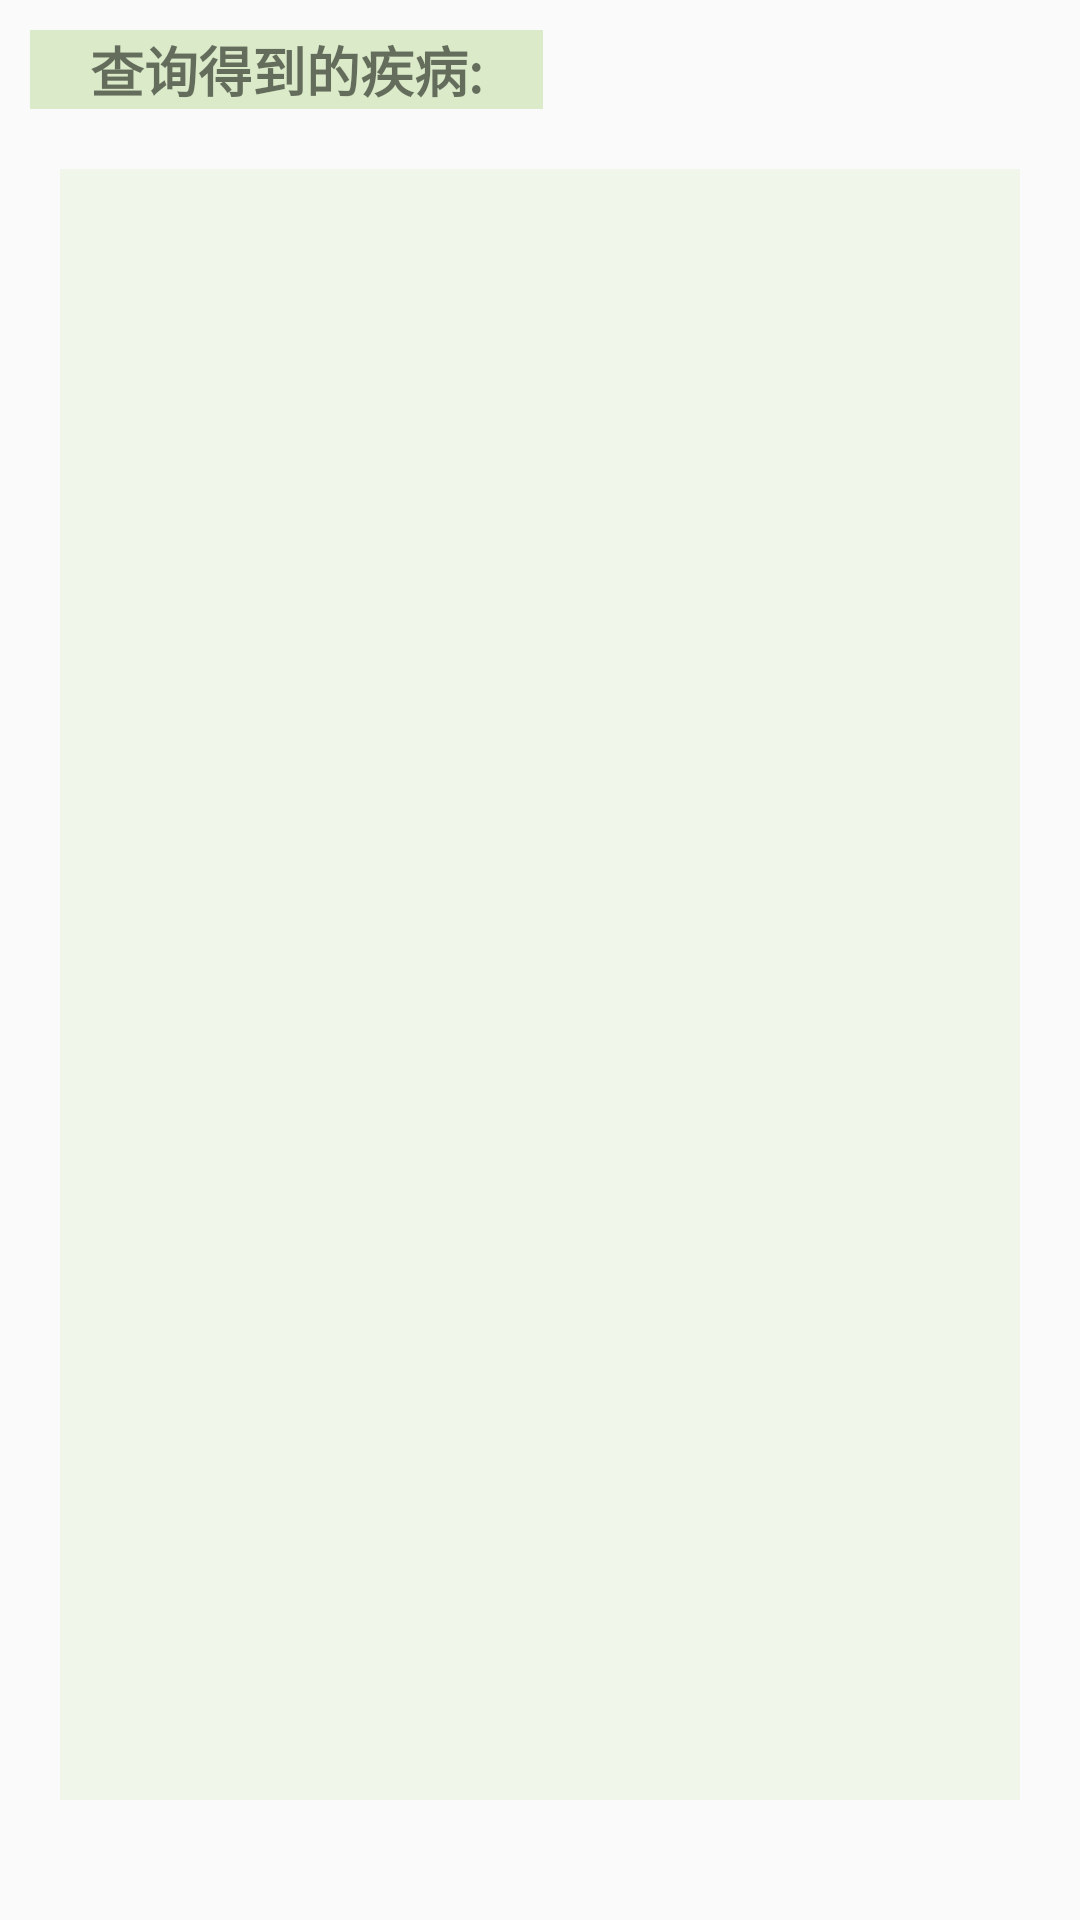

Android layout source for this screen:
<!-- AndroidManifest.xml: application theme Theme.MedicineRecommendation -->
<!-- res/layout/display_diseases_layout.xml -->
<?xml version="1.0" encoding="utf-8"?>
<LinearLayout xmlns:android="http://schemas.android.com/apk/res/android"
    android:orientation="vertical"
    android:layout_width="match_parent"
    android:layout_height="match_parent">

    <TextView
        android:layout_width="wrap_content"
        android:layout_height="wrap_content"
        android:text="查询得到的疾病:"
        android:textSize="18sp"
        android:textStyle="bold"
        android:layout_margin="10dp"
        android:paddingLeft="20dp"
        android:paddingRight="20dp"
        android:background="#59A1CD6E" />

    <androidx.recyclerview.widget.RecyclerView
        android:id="@+id/displayDiseaseList"
        android:layout_width="match_parent"
        android:layout_height="match_parent"
        android:layout_marginLeft="20dp"
        android:layout_marginRight="20dp"
        android:layout_marginTop="10dp"
        android:layout_marginBottom="40dp"
        android:background="#4FD9EAC6" />

</LinearLayout>
<!-- resources referenced by this layout -->
<resources>
  <style name="Theme.MedicineRecommendation" parent="Theme.MaterialComponents.DayNight.NoActionBar.Bridge">
          
          <item name="colorPrimary">@color/purple_500</item>
          <item name="colorPrimaryVariant">@color/purple_700</item>
          <item name="colorOnPrimary">@color/white</item>
          
          <item name="colorSecondary">@color/teal_200</item>
          <item name="colorSecondaryVariant">@color/teal_700</item>
          <item name="colorOnSecondary">@color/black</item>
          
          <item name="android:statusBarColor" tools:targetApi="l">?attr/colorPrimaryVariant</item>
          
      </style>
  <!-- not gathered from this repository: default colours our renderer supplied (Android Studio template values) -->
  <color name="purple_500">#FF6200EE</color>
  <color name="purple_700">#FF3700B3</color>
  <color name="teal_200">#FF03DAC5</color>
  <color name="teal_700">#FF018786</color>
  <color name="black">#FF000000</color>
  <color name="white">#FFFFFFFF</color>
</resources>
